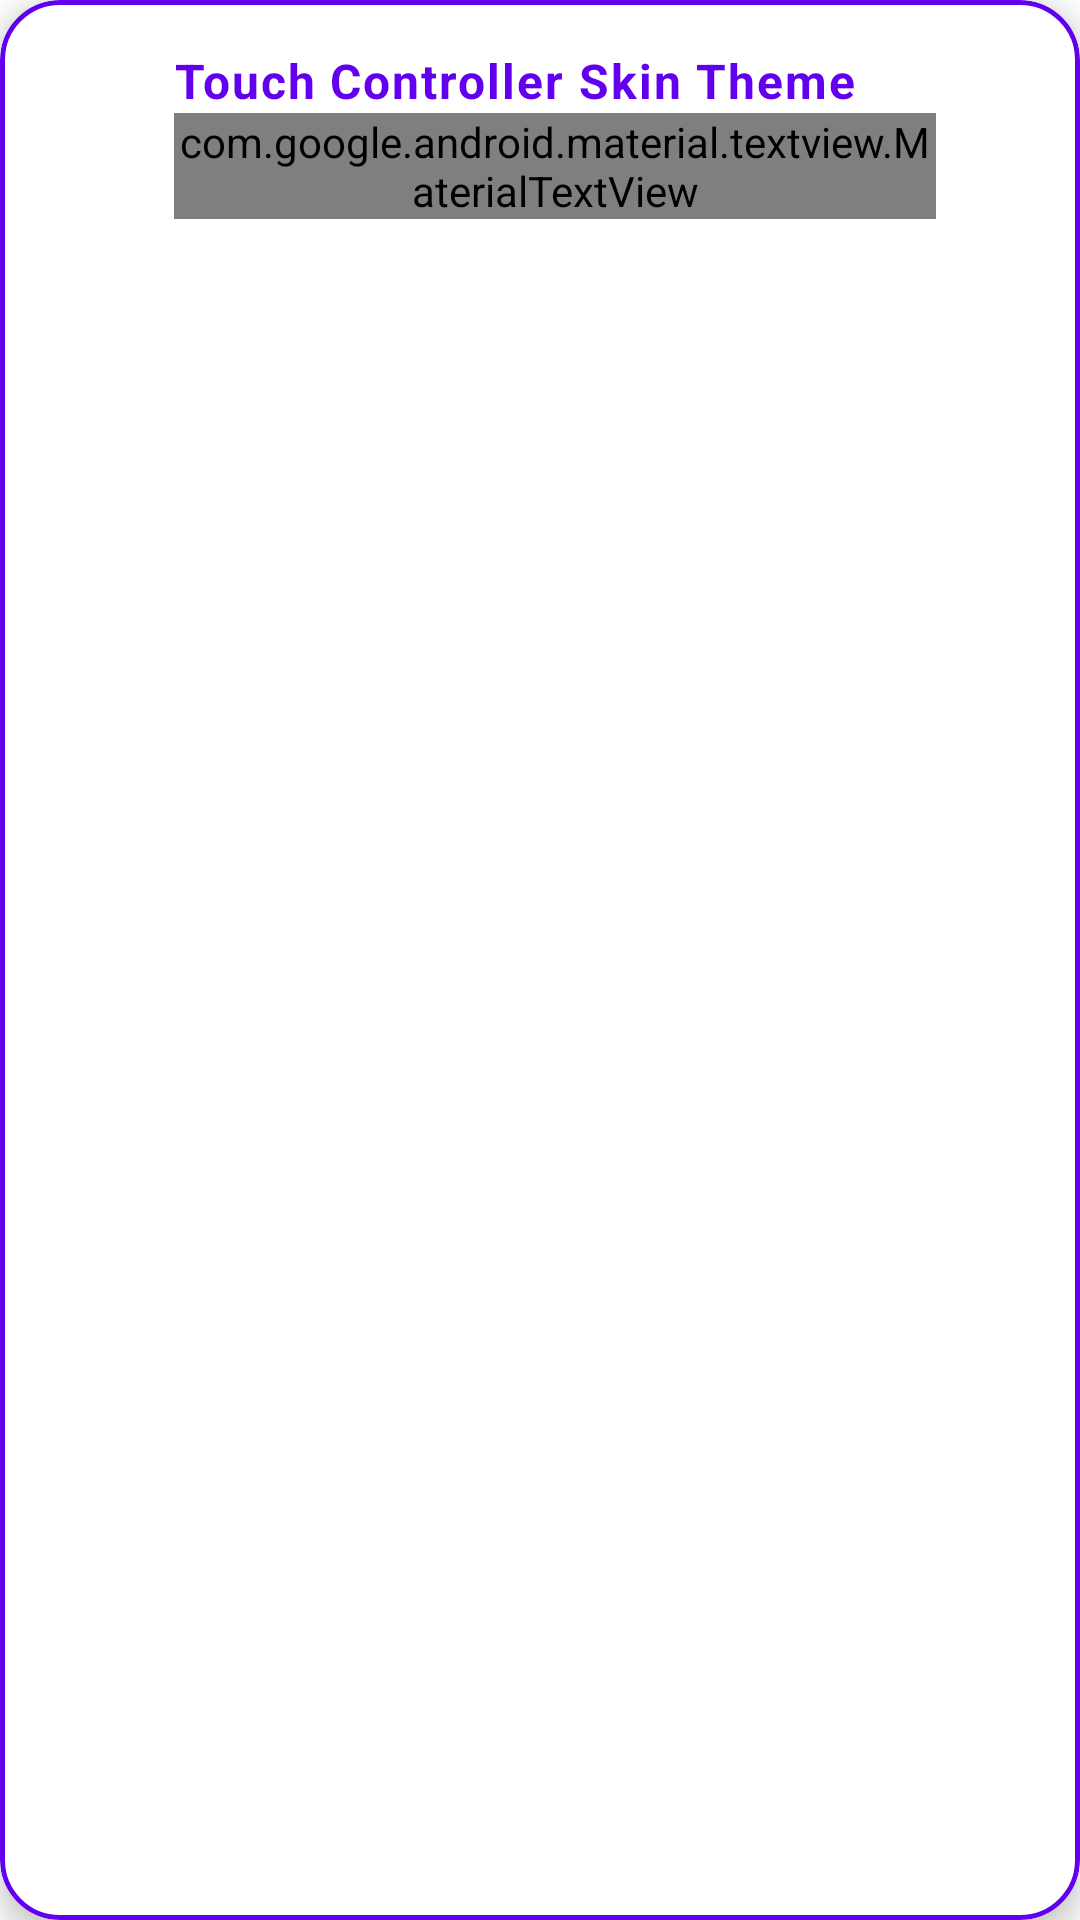

Produce the Android XML layout that renders to this screen, including the resource entries it uses.
<!-- AndroidManifest.xml: fallback theme Theme.MaterialComponents.DayNight.NoActionBar -->
<!-- res/layout/dialog_touch_overlay_style.xml -->
<?xml version="1.0" encoding="utf-8"?>
<com.google.android.material.card.MaterialCardView xmlns:android="http://schemas.android.com/apk/res/android"
    xmlns:app="http://schemas.android.com/apk/res-auto"
    xmlns:tools="http://schemas.android.com/tools"
    android:layout_width="match_parent"
    android:layout_height="wrap_content"
    app:cardCornerRadius="20dp"
    app:cardElevation="6dp"
    app:cardBackgroundColor="?attr/colorSurface"
    app:strokeColor="?attr/colorPrimary"
    app:strokeWidth="1.5dp">

    <LinearLayout
        android:layout_width="match_parent"
        android:layout_height="wrap_content"
        android:orientation="vertical"
        android:padding="16dp">

        
        <LinearLayout
            android:layout_width="match_parent"
            android:layout_height="wrap_content"
            android:orientation="horizontal"
            android:gravity="center_vertical"
            android:layout_marginBottom="12dp">

            <ImageView
                android:layout_width="32dp"
                android:layout_height="32dp"
                android:src="@drawable/ic_controller"
                app:tint="?attr/colorPrimary"
                android:layout_marginEnd="10dp" />

            <LinearLayout
                android:layout_width="0dp"
                android:layout_height="wrap_content"
                android:layout_weight="1"
                android:orientation="vertical">

                <com.google.android.material.textview.MaterialTextView
                    android:id="@+id/text_dialog_title"
                    style="@style/SynthwaveText.Header"
                    android:layout_width="match_parent"
                    android:layout_height="wrap_content"
                    android:text="@string/overlay_skin_theme"
                    android:textColor="?attr/colorPrimary"
                    android:textSize="16sp"
                    android:textStyle="bold" />

                <com.google.android.material.textview.MaterialTextView
                    android:layout_width="match_parent"
                    android:layout_height="wrap_content"
                    android:text="@string/overlay_skin_theme_description"
                    android:textSize="11sp"
                    android:textColor="?attr/colorOnSurfaceVariant" />

            </LinearLayout>

            <ImageView
                android:id="@+id/btn_close"
                android:layout_width="32dp"
                android:layout_height="32dp"
                android:padding="6dp"
                android:background="?attr/selectableItemBackgroundBorderless"
                android:src="@drawable/ic_clear"
                app:tint="?attr/colorOnSurfaceVariant" />

        </LinearLayout>

        
        <androidx.recyclerview.widget.RecyclerView
            android:id="@+id/list_overlay_themes"
            android:layout_width="match_parent"
            android:layout_height="0dp"
            android:layout_weight="1"
            android:scrollbars="vertical"
            android:overScrollMode="never" />

    </LinearLayout>

</com.google.android.material.card.MaterialCardView>
<!-- resources referenced by this layout -->
<resources>
  <string name="overlay_skin_theme">Touch Controller Skin Theme</string>
  <string name="overlay_skin_theme_description">Choose color scheme and animations for virtual buttons and joysticks</string>
  <style name="SynthwaveText.Header" parent="TextAppearance.Material3.DisplaySmall">
          <item name="android:textColor">?attr/colorPrimary</item>
          <item name="android:textStyle">bold</item>
          <item name="android:letterSpacing">0.04</item>
          <item name="android:fontFamily">sans-serif-medium</item>
      </style>
</resources>
